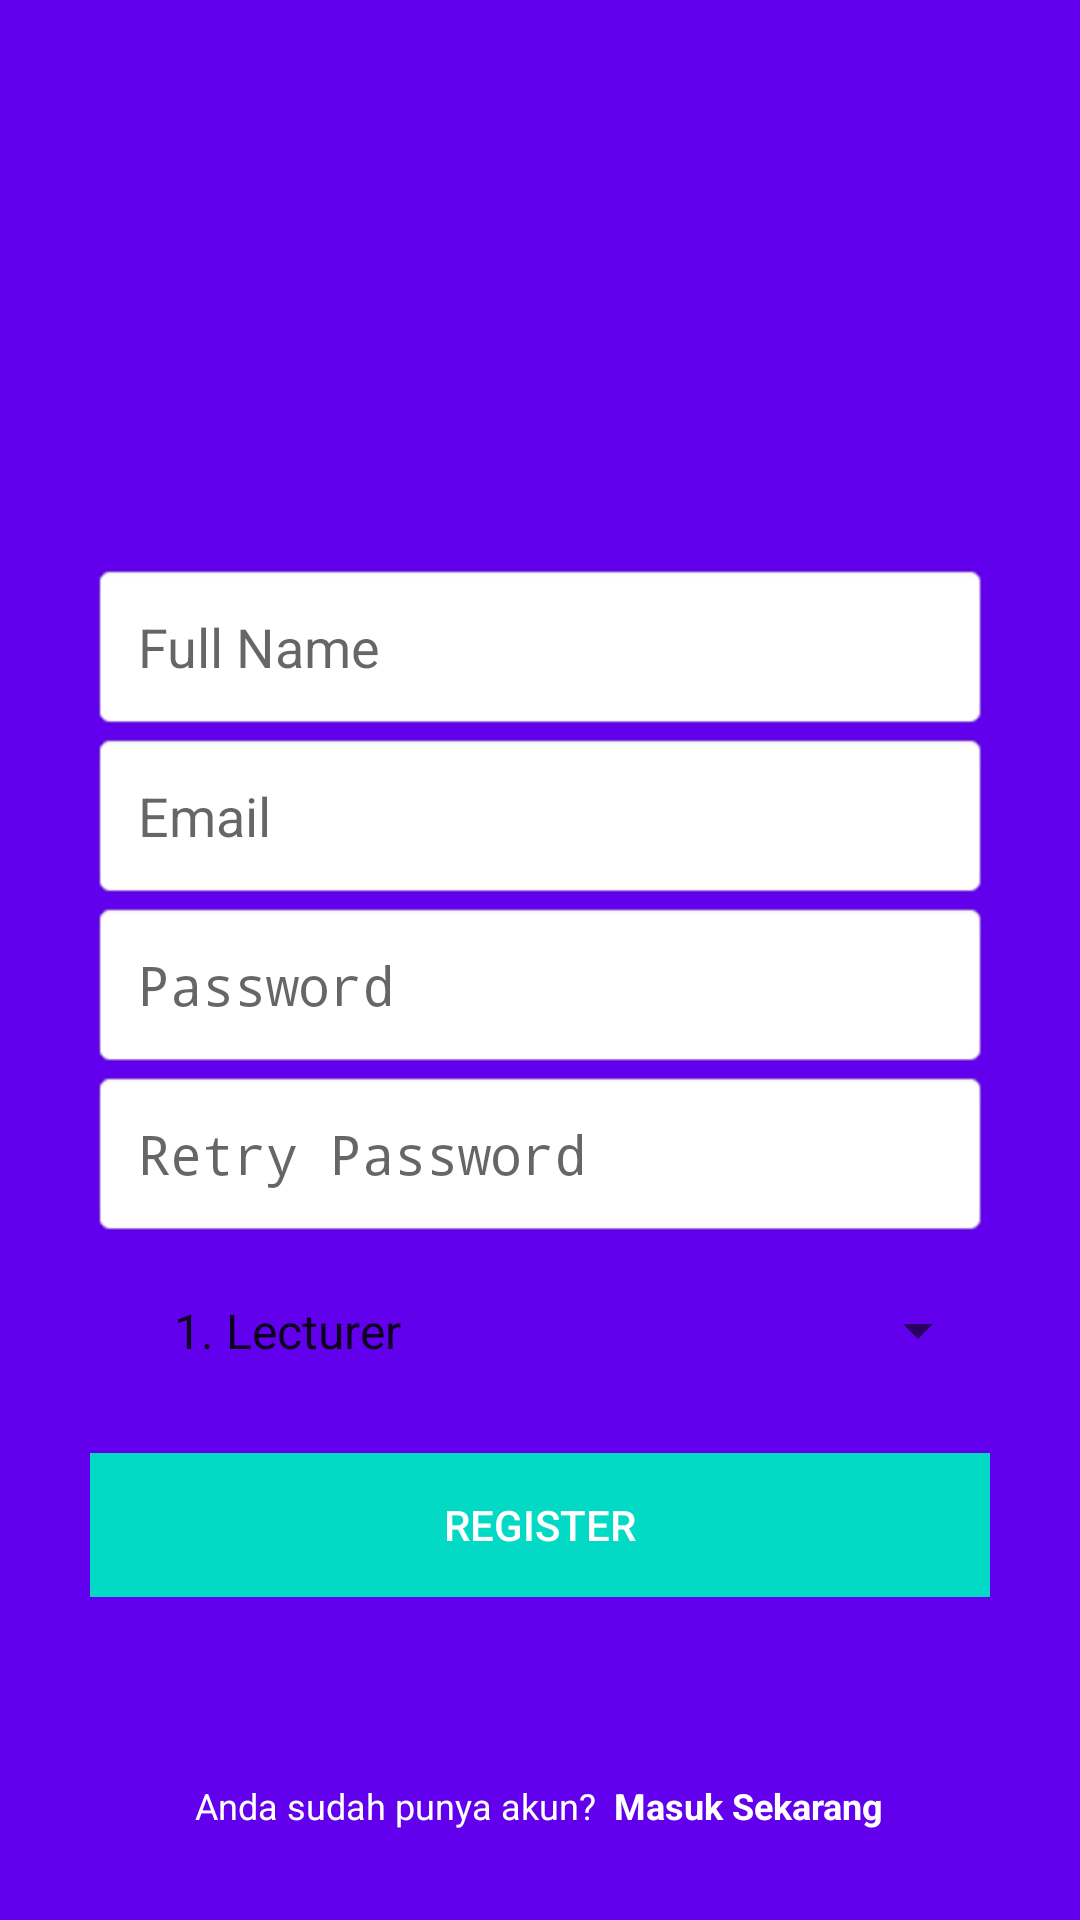

Android layout source for this screen:
<!-- AndroidManifest.xml: activity theme AppTheme.NoActionBar -->
<!-- res/layout/activity_register.xml -->
<?xml version="1.0" encoding="utf-8"?>
<RelativeLayout
    xmlns:android="http://schemas.android.com/apk/res/android"
    android:layout_width="match_parent"
    android:layout_height="match_parent"
    android:background="@color/colorPrimary">

    <LinearLayout
        android:layout_width="match_parent"
        android:layout_height="wrap_content"
        android:orientation="vertical"
        android:gravity="center"
        android:layout_marginStart="30dp"
        android:layout_marginEnd="30dp"
        android:layout_centerInParent="true">

        <ImageView
            android:layout_width="70dp"
            android:layout_height="70dp"
            android:layout_marginBottom="10dp"
            android:src="@mipmap/ic_launcher"/>

        <EditText
            android:id="@+id/edt_name"
            android:layout_width="match_parent"
            android:layout_height="wrap_content"
            android:padding="16dp"
            android:background="@android:drawable/editbox_background_normal"
            android:hint="Full Name"/>

        <EditText
            android:id="@+id/edt_email"
            android:layout_width="match_parent"
            android:layout_height="wrap_content"
            android:padding="16dp"
            android:inputType="textEmailAddress"
            android:background="@android:drawable/editbox_background_normal"
            android:hint="Email"/>

        <EditText
            android:id="@+id/edt_password"
            android:layout_width="match_parent"
            android:layout_height="wrap_content"
            android:padding="16dp"
            android:inputType="textPassword"
            android:background="@android:drawable/editbox_background_normal"
            android:hint="Password"/>

        <EditText
            android:id="@+id/edt_retry_password"
            android:layout_width="match_parent"
            android:layout_height="wrap_content"
            android:padding="16dp"
            android:inputType="textPassword"
            android:background="@android:drawable/editbox_background_normal"
            android:hint="Retry Password"/>

        <Spinner
            android:id="@+id/spinner_role"
            android:layout_width="match_parent"
            android:layout_height="wrap_content"
            android:padding="20dp"
            android:entries="@array/role"/>

        <Button
            android:id="@+id/btn_register"
            android:layout_width="match_parent"
            android:layout_height="wrap_content"
            android:text="REGISTER"
            android:layout_marginTop="10dp"
            android:textColor="@android:color/white"
            android:clickable="true"
            android:foreground="?selectableItemBackground"
            android:background="@color/colorAccent"/>

    </LinearLayout>


    <LinearLayout
        android:layout_width="match_parent"
        android:layout_height="wrap_content"
        android:orientation="horizontal"
        android:layout_alignParentBottom="true"
        android:layout_margin="30dp"
        android:gravity="center">

        <TextView
            android:layout_width="wrap_content"
            android:layout_height="wrap_content"
            android:textColor="@android:color/white"
            android:textSize="12sp"
            android:text="Anda sudah punya akun?"/>

        <TextView
            android:id="@+id/btn_login"
            android:layout_width="wrap_content"
            android:layout_height="wrap_content"
            android:textColor="@android:color/white"
            android:textSize="12sp"
            android:textStyle="bold"
            android:layout_marginStart="6dp"
            android:text="Masuk Sekarang"/>

    </LinearLayout>

</RelativeLayout>
<!-- resources referenced by this layout -->
<resources>
  <string-array name="role">
          <item>1. Lecturer</item>
          <item>2. Student</item>
      </string-array>
  <style name="AppTheme.NoActionBar" parent="Theme.AppCompat.Light.NoActionBar">
          
          <item name="colorPrimary">@color/colorPrimary</item>
          <item name="colorPrimaryDark">@color/colorPrimaryDark</item>
          <item name="colorAccent">@color/colorAccent</item>
      </style>
  <!-- not gathered from this repository: default colours our renderer supplied (Android Studio template values) -->
  <color name="colorPrimary">#FF6200EE</color>
  <color name="colorPrimaryDark">#FF3700B3</color>
  <color name="colorAccent">#FF03DAC5</color>
</resources>
